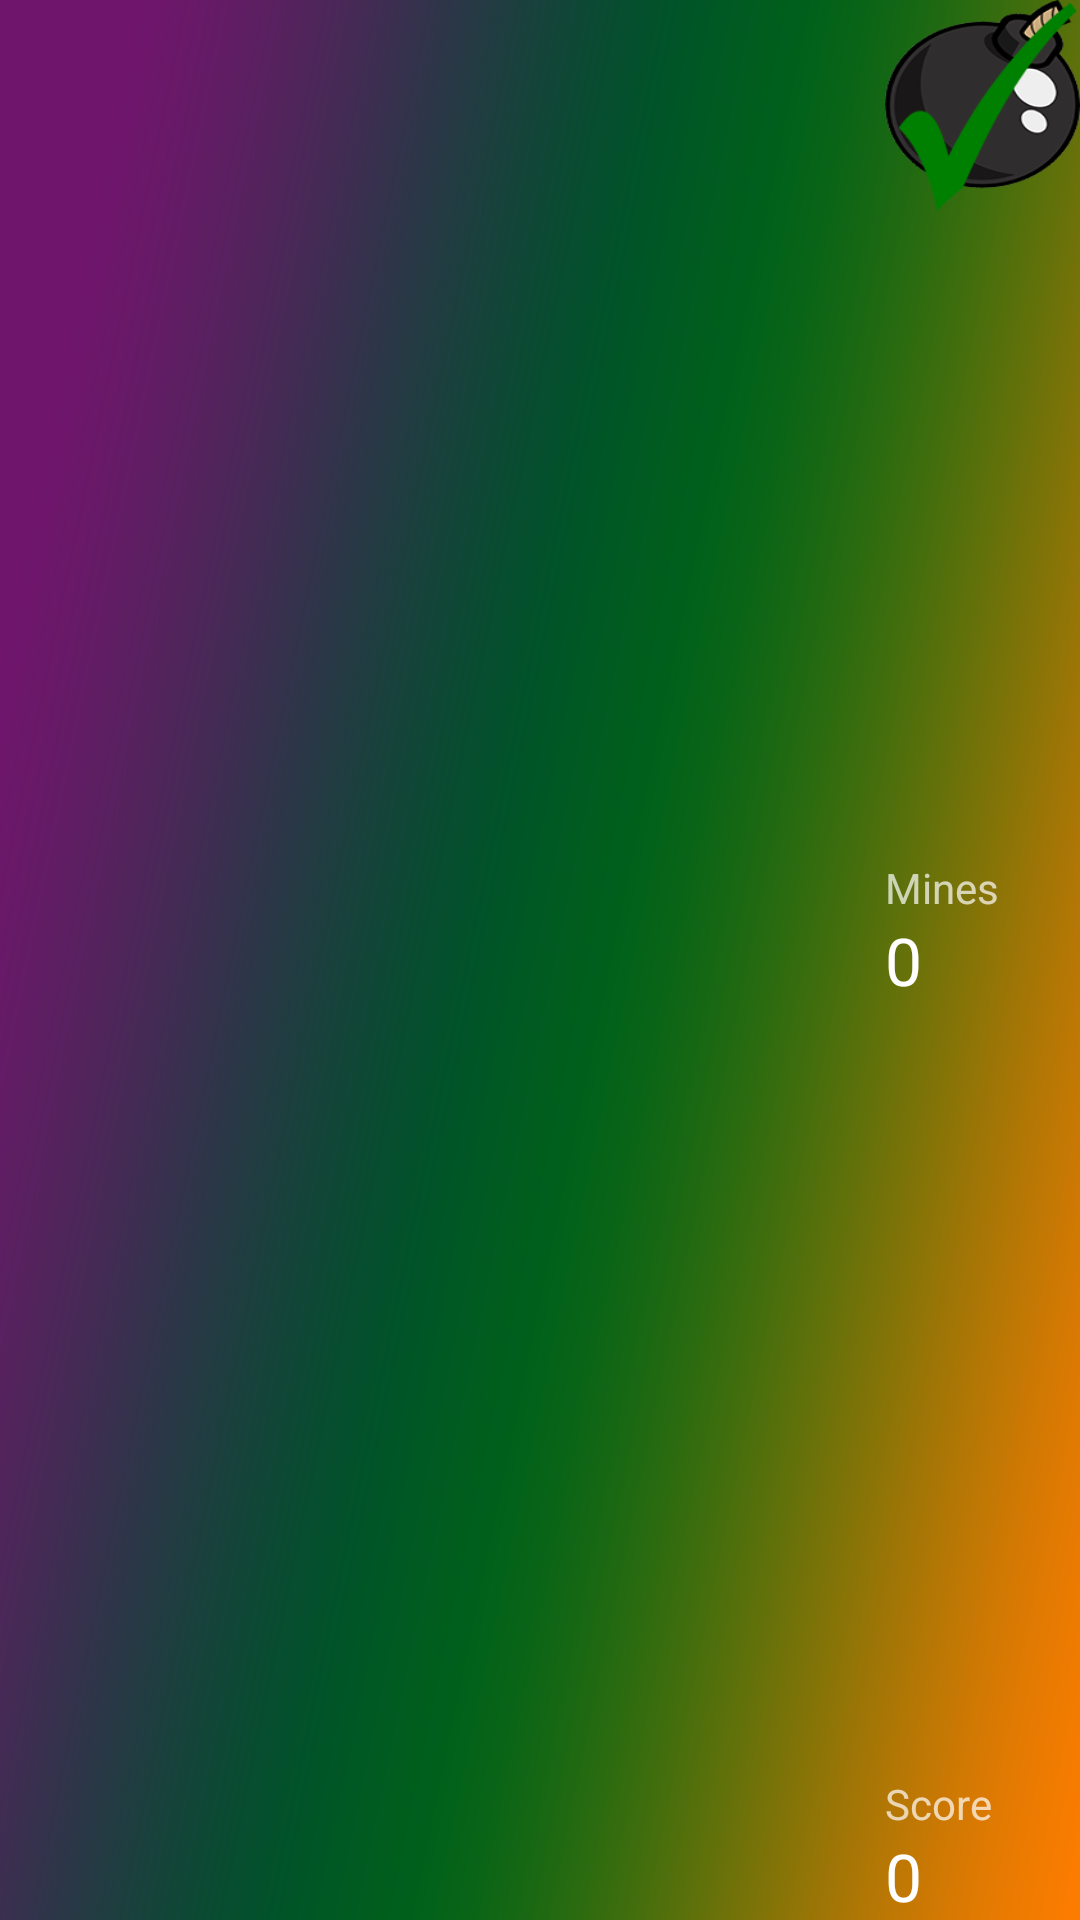

Android layout source for this screen:
<!-- AndroidManifest.xml: application theme AppTheme -->
<!-- res/layout/game_view.xml -->
<?xml version="1.0" encoding="utf-8"?>
<RelativeLayout xmlns:android="http://schemas.android.com/apk/res/android"
    xmlns:app="http://schemas.android.com/apk/res-auto"
    android:orientation="horizontal" android:layout_width="match_parent"
    android:layout_height="match_parent"
    android:weightSum="1">

    <ImageView
        android:layout_width="wrap_content"
        android:layout_height="wrap_content"
        app:srcCompat="@drawable/background_level_land"
        android:id="@+id/Background_image"
        android:scaleType="fitXY"
        android:layout_alignParentTop="true"
        android:layout_alignParentEnd="true"
        android:layout_alignParentRight="true"
        android:layout_alignParentStart="true"
        android:layout_alignParentLeft="true"
        android:layout_alignParentBottom="true" />

    <TextView
        android:layout_width="wrap_content"
        android:layout_height="wrap_content"
        android:textAppearance="?android:attr/textAppearanceLarge"
        android:text="@string/zero_number"
        android:id="@+id/mine_out"
        android:layout_centerVertical="true"
        android:layout_alignEnd="@+id/checking_btn"
        android:layout_alignRight="@+id/checking_btn"
        android:layout_marginEnd="19dp"
        android:layout_marginRight="19dp"
        android:layout_toEndOf="@+id/game_image"
        android:layout_toRightOf="@+id/game_image"/>

    <ImageView
        android:layout_width="wrap_content"
        android:layout_height="wrap_content"
        android:id="@+id/game_image"
        android:scaleType="fitXY"
        android:layout_alignParentTop="true"
        android:layout_alignParentBottom="true"
        android:layout_alignParentStart="true"
        android:layout_alignParentLeft="true"
        android:layout_toStartOf="@+id/checking_btn"
        android:layout_toLeftOf="@+id/checking_btn"/>

    <ImageButton
        android:layout_width="65dp"
        android:layout_height="70dp"
        android:id="@+id/checking_btn"
        android:scaleType="fitXY"
        android:src="@drawable/bomb_check"
        android:layout_alignParentTop="true"
        android:layout_alignParentEnd="true"
        android:layout_alignParentRight="true"
        android:onClick="checking_on_off"
        android:background="@null" />

    <TextView
        android:layout_width="wrap_content"
        android:layout_height="wrap_content"
        android:textAppearance="?android:attr/textAppearanceLarge"
        android:text="@string/zero_number"
        android:id="@+id/score_out"
        android:layout_alignParentBottom="true"
        android:layout_alignStart="@+id/mine_out"
        android:layout_alignLeft="@+id/mine_out"/>
    <TextView
        android:layout_width="wrap_content"
        android:layout_height="wrap_content"
        android:textAppearance="?android:attr/textAppearanceSmall"
        android:text="@string/mines"
        android:id="@+id/text_about_mines"
        android:layout_above="@+id/mine_out"
        android:layout_toEndOf="@+id/game_image"
        android:layout_toRightOf="@+id/game_image"/>

    <TextView
        android:layout_width="wrap_content"
        android:layout_height="wrap_content"
        android:textAppearance="?android:attr/textAppearanceSmall"
        android:text="@string/score"
        android:id="@+id/text_about_score"
        android:layout_above="@+id/score_out"
        android:layout_alignStart="@+id/score_out"
        android:layout_alignLeft="@+id/score_out"/>

    <ImageButton
        android:onClick="next_repeat"
        android:layout_width="wrap_content"
        android:layout_height="wrap_content"
        android:layout_alignParentTop="true"
        android:layout_alignParentRight="true"
        android:layout_alignParentEnd="true"
        android:id="@+id/next_repeat_btn"
        android:scaleType="fitXY"
        android:visibility="invisible"
        android:layout_alignBottom="@+id/checking_btn"
        android:layout_toRightOf="@+id/game_image"
        android:layout_toEndOf="@+id/game_image" />

    <ImageView
        android:layout_width="wrap_content"
        android:layout_height="wrap_content"
        android:layout_centerVertical="true"
        android:layout_alignParentRight="true"
        android:layout_alignParentEnd="true"
        android:id="@+id/smile_out"
        android:visibility="invisible"
        android:layout_alignLeft="@+id/next_repeat_btn"
        android:layout_alignStart="@+id/next_repeat_btn" />

</RelativeLayout>
<!-- resources referenced by this layout -->
<resources>
  <!-- drawable background_level_land: png bitmap (drawable-nodpi, 210994 bytes) -->
  <!-- drawable bomb_check: png bitmap (drawable, 132311 bytes) -->
  <string name="mines">Mines</string>
  <string name="score">Score</string>
  <string name="zero_number" translatable="false">0</string>
  <style name="AppTheme" parent="Theme.AppCompat.NoActionBar">
          
          <item name="colorPrimary">@color/colorPrimary</item>
          <item name="colorPrimaryDark">@color/colorPrimaryDark</item>
          <item name="colorAccent">@color/colorAccent</item>
          <item name="android:fitsSystemWindows">false</item>
      </style>
  <color name="colorPrimary">#3f51b5</color>
  <color name="colorPrimaryDark">#303F9F</color>
  <color name="colorAccent">#ff4081</color>
</resources>
